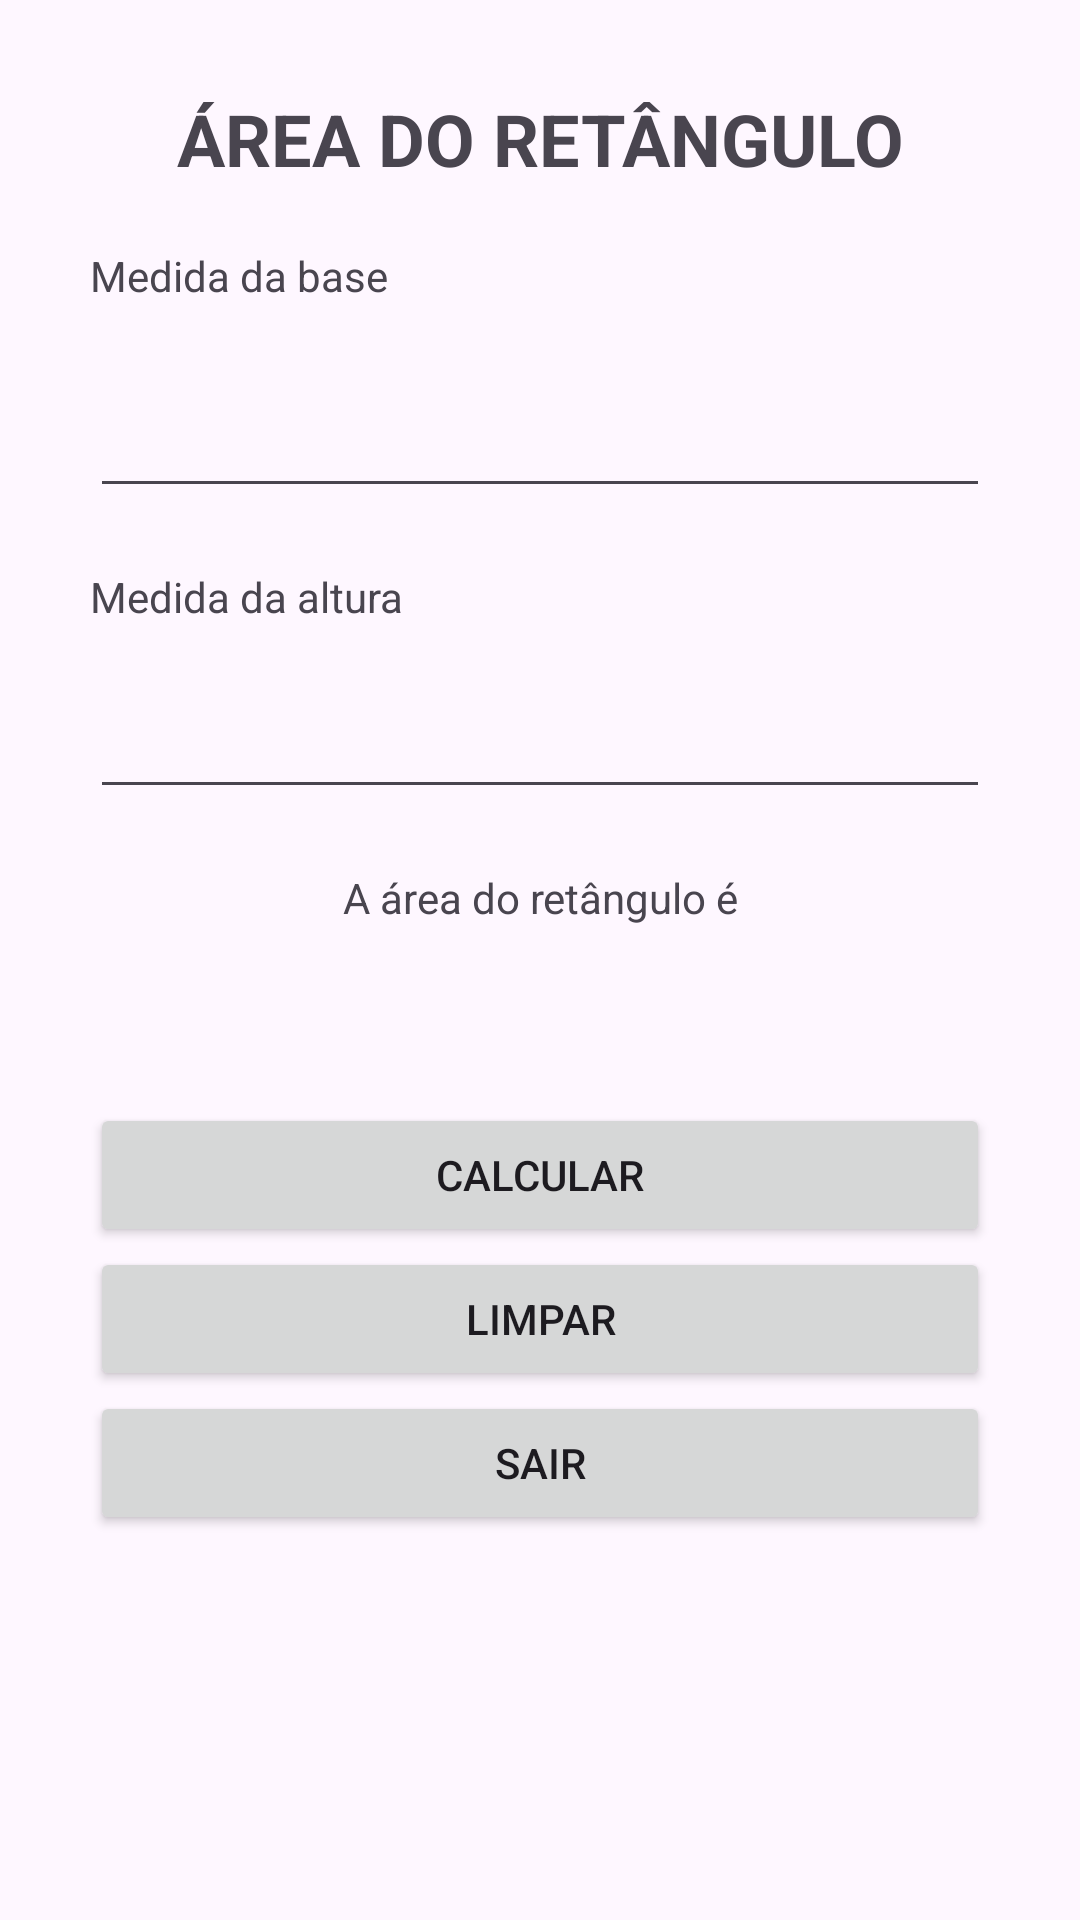

Reconstruct the res/layout file that produces this screen, plus the resources it refers to.
<!-- AndroidManifest.xml: application theme Theme.CalcularIdade -->
<!-- res/layout/activity_area.xml -->
<?xml version="1.0" encoding="utf-8"?>
<androidx.constraintlayout.widget.ConstraintLayout xmlns:android="http://schemas.android.com/apk/res/android"
    xmlns:app="http://schemas.android.com/apk/res-auto"
    xmlns:tools="http://schemas.android.com/tools"
    android:id="@+id/main"
    android:layout_width="match_parent"
    android:layout_height="match_parent"
    tools:context=".AreaActivity">

    <LinearLayout
        android:layout_width="0dp"
        android:layout_height="0dp"
        android:layout_marginStart="30dp"
        android:layout_marginTop="30dp"
        android:layout_marginEnd="30dp"
        android:layout_marginBottom="30dp"
        android:orientation="vertical"
        app:layout_constraintBottom_toBottomOf="parent"
        app:layout_constraintEnd_toEndOf="parent"
        app:layout_constraintStart_toStartOf="parent"
        app:layout_constraintTop_toTopOf="parent">

        <TextView
            android:id="@+id/textView"
            android:layout_width="match_parent"
            android:layout_height="wrap_content"
            android:text="ÁREA DO RETÂNGULO"
            android:textAlignment="center"
            android:textSize="24sp"
            android:textStyle="bold"
            tools:text="ÁREA DO RETÂNGULO" />

        <Space
            android:layout_width="match_parent"
            android:layout_height="wrap_content"
            android:minHeight="20dp" />

        <TextView
            android:id="@+id/textView2"
            android:layout_width="match_parent"
            android:layout_height="wrap_content"
            android:text="Medida da base"
            tools:text="Medida da base" />

        <Space
            android:layout_width="match_parent"
            android:layout_height="wrap_content"
            android:minHeight="20dp" />

        <EditText
            android:id="@+id/etBase"
            android:layout_width="match_parent"
            android:layout_height="48dp"
            android:height="48dp"
            android:ems="10"
            android:inputType="text" />

        <Space
            android:layout_width="match_parent"
            android:layout_height="wrap_content"
            android:minHeight="20dp" />

        <TextView
            android:id="@+id/textView3"
            android:layout_width="match_parent"
            android:layout_height="wrap_content"
            android:text="Medida da altura" />

        <Space
            android:layout_width="match_parent"
            android:layout_height="wrap_content"
            android:minHeight="20dp" />

        <EditText
            android:id="@+id/etAltura"
            android:layout_width="match_parent"
            android:layout_height="wrap_content"
            android:ems="10"
            android:inputType="text" />

        <Space
            android:layout_width="match_parent"
            android:layout_height="wrap_content"
            android:minHeight="20dp" />

        <TextView
            android:id="@+id/textView4"
            android:layout_width="match_parent"
            android:layout_height="wrap_content"
            android:text="A área do retângulo é"
            android:textAlignment="center" />

        <Space
            android:layout_width="match_parent"
            android:layout_height="wrap_content"
            android:minHeight="20dp" />

        <TextView
            android:id="@+id/tvarea"
            android:layout_width="match_parent"
            android:layout_height="wrap_content"
            android:textAlignment="center" />

        <Space
            android:layout_width="match_parent"
            android:layout_height="wrap_content"
            android:minHeight="20dp" />

        <Button
            android:id="@+id/btCalcular"
            android:layout_width="match_parent"
            android:layout_height="wrap_content"
            android:text="Calcular" />

        <Button
            android:id="@+id/btLimpar"
            android:layout_width="match_parent"
            android:layout_height="wrap_content"
            android:text="Limpar" />

        <Button
            android:id="@+id/btSair"
            android:layout_width="match_parent"
            android:layout_height="wrap_content"
            android:text="Sair" />
    </LinearLayout>

</androidx.constraintlayout.widget.ConstraintLayout>
<!-- resources referenced by this layout -->
<resources>
  <style name="Theme.CalcularIdade" parent="Base.Theme.CalcularIdade" />
  <style name="Base.Theme.CalcularIdade" parent="Theme.Material3.DayNight.NoActionBar">
          
          
      </style>
</resources>
